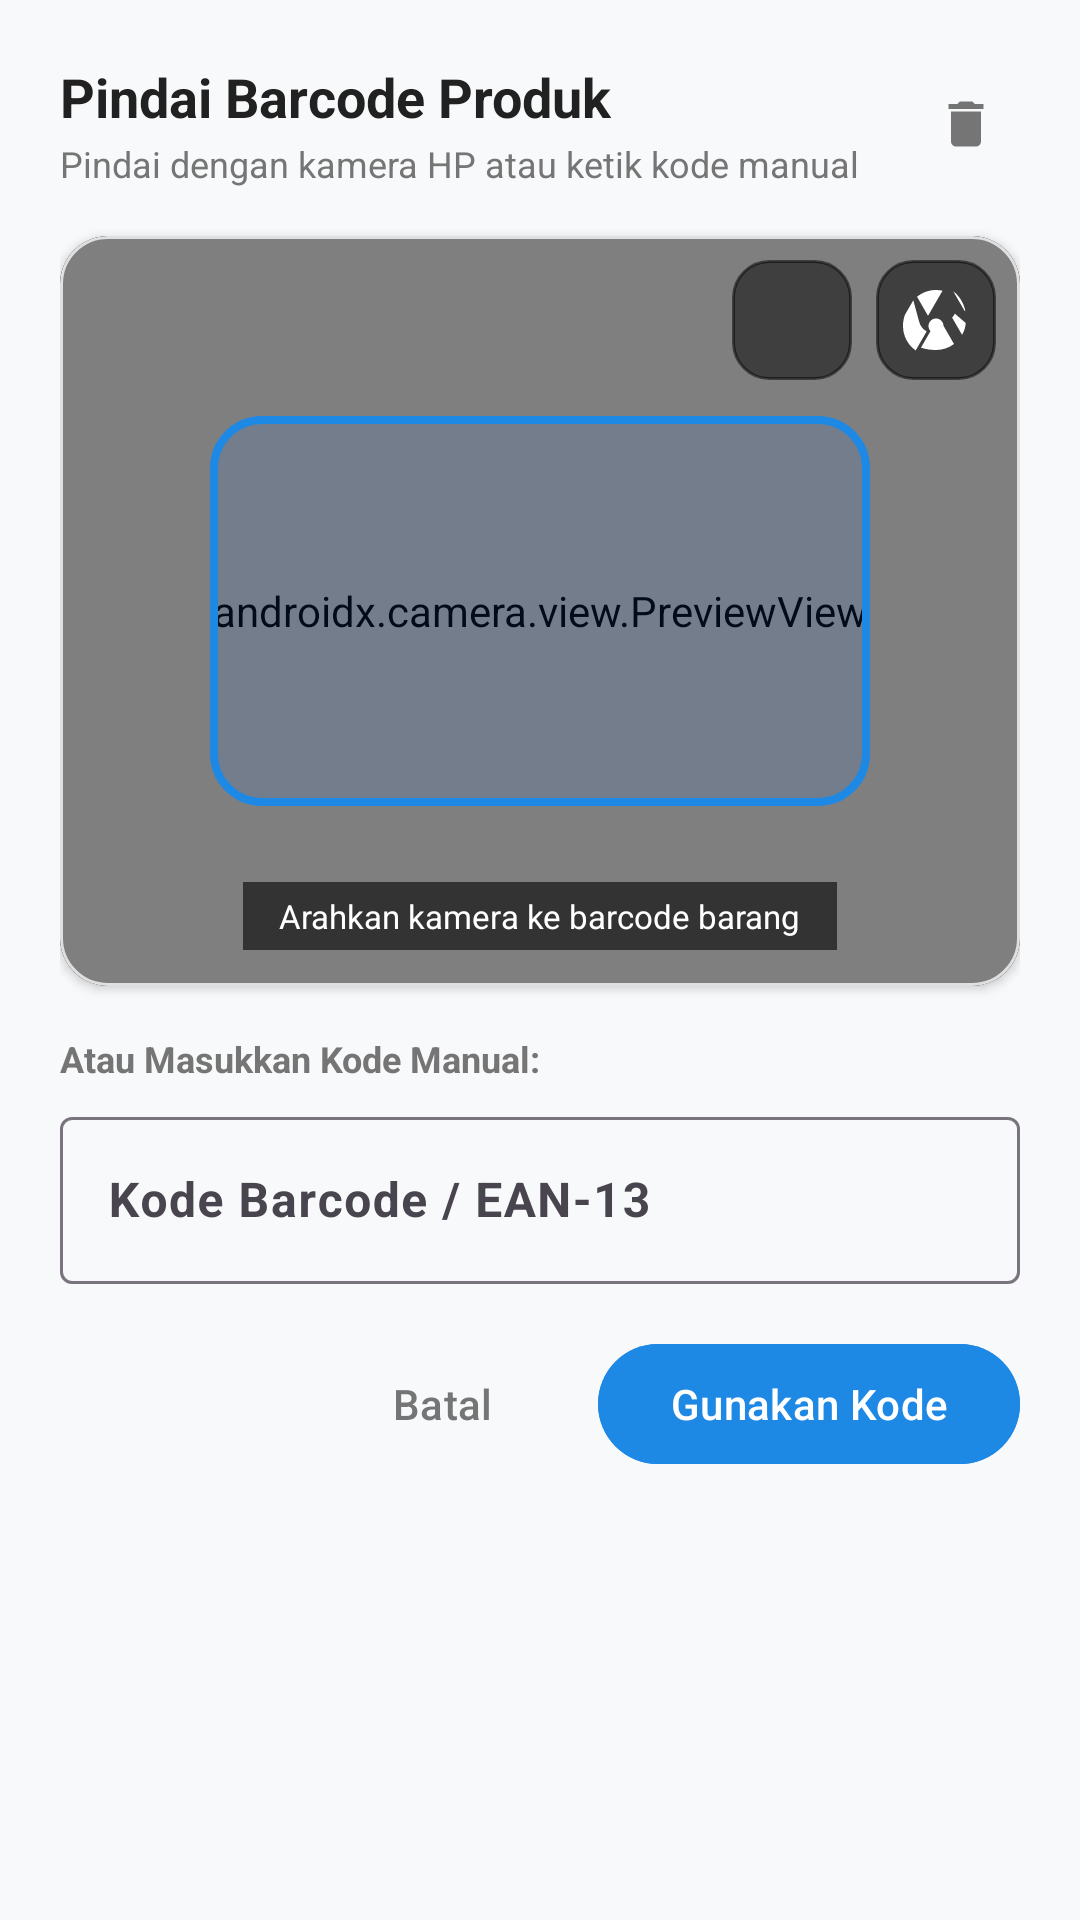

The Android layout XML behind this screen, and the referenced resources:
<!-- AndroidManifest.xml: application theme Theme.AppWarung -->
<!-- res/layout/dialog_scan_barcode.xml -->
<?xml version="1.0" encoding="utf-8"?>
<ScrollView xmlns:android="http://schemas.android.com/apk/res/android"
    xmlns:app="http://schemas.android.com/apk/res-auto"
    xmlns:tools="http://schemas.android.com/tools"
    android:layout_width="match_parent"
    android:layout_height="wrap_content"
    android:fillViewport="true">

    <LinearLayout
        android:layout_width="match_parent"
        android:layout_height="wrap_content"
        android:orientation="vertical"
        android:padding="20dp">

        
        <LinearLayout
            android:layout_width="match_parent"
            android:layout_height="wrap_content"
            android:gravity="center_vertical"
            android:orientation="horizontal">

            <LinearLayout
                android:layout_width="0dp"
                android:layout_height="wrap_content"
                android:layout_weight="1"
                android:orientation="vertical">

                <TextView
                    android:layout_width="wrap_content"
                    android:layout_height="wrap_content"
                    android:text="Pindai Barcode Produk"
                    android:textColor="@color/text_primary"
                    android:textSize="18sp"
                    android:textStyle="bold" />

                <TextView
                    android:layout_width="wrap_content"
                    android:layout_height="wrap_content"
                    android:layout_marginTop="2dp"
                    android:text="Pindai dengan kamera HP atau ketik kode manual"
                    android:textColor="@color/text_secondary"
                    android:textSize="12sp" />

            </LinearLayout>

            <ImageButton
                android:id="@+id/btn_close_dialog"
                android:layout_width="36dp"
                android:layout_height="36dp"
                android:background="?attr/selectableItemBackgroundBorderless"
                android:contentDescription="Tutup"
                android:src="@drawable/ic_delete_24"
                app:tint="@color/text_secondary" />

        </LinearLayout>

        
        <com.google.android.material.card.MaterialCardView
            android:layout_width="match_parent"
            android:layout_height="250dp"
            android:layout_marginTop="16dp"
            app:cardCornerRadius="16dp"
            app:cardElevation="2dp"
            app:strokeColor="@color/border_color"
            app:strokeWidth="1dp"
            app:cardBackgroundColor="@color/black">

            <FrameLayout
                android:layout_width="match_parent"
                android:layout_height="match_parent">

                
                <androidx.camera.view.PreviewView
                    android:id="@+id/preview_view"
                    android:layout_width="match_parent"
                    android:layout_height="match_parent" />

                
                <View
                    android:id="@+id/view_finder_frame"
                    android:layout_width="220dp"
                    android:layout_height="130dp"
                    android:layout_gravity="center"
                    android:background="@drawable/bg_scan_target_frame" />

                
                <TextView
                    android:id="@+id/tv_scanner_guide"
                    android:layout_width="wrap_content"
                    android:layout_height="wrap_content"
                    android:layout_gravity="bottom|center_horizontal"
                    android:layout_marginBottom="12dp"
                    android:background="#99000000"
                    android:paddingHorizontal="12dp"
                    android:paddingVertical="4dp"
                    android:text="Arahkan kamera ke barcode barang"
                    android:textColor="@color/white"
                    android:textSize="11sp" />

                
                <LinearLayout
                    android:layout_width="match_parent"
                    android:layout_height="wrap_content"
                    android:layout_gravity="top"
                    android:gravity="end"
                    android:padding="8dp">

                    <ImageButton
                        android:id="@+id/btn_toggle_flash"
                        android:layout_width="40dp"
                        android:layout_height="40dp"
                        android:background="@drawable/bg_badge_normal_stock"
                        android:backgroundTint="#80000000"
                        android:contentDescription="Senter Flash"
                        android:src="@drawable/ic_flash_on_24"
                        app:tint="@color/white" />

                    <ImageButton
                        android:id="@+id/btn_switch_camera"
                        android:layout_width="40dp"
                        android:layout_height="40dp"
                        android:layout_marginStart="8dp"
                        android:background="@drawable/bg_badge_normal_stock"
                        android:backgroundTint="#80000000"
                        android:contentDescription="Ganti Kamera"
                        android:src="@drawable/ic_camera_switch_24"
                        app:tint="@color/white" />

                </LinearLayout>

                
                <LinearLayout
                    android:id="@+id/layout_permission_denied"
                    android:layout_width="match_parent"
                    android:layout_height="match_parent"
                    android:background="#F2FFFFFF"
                    android:gravity="center"
                    android:orientation="vertical"
                    android:padding="20dp"
                    android:visibility="gone">

                    <ImageView
                        android:layout_width="48dp"
                        android:layout_height="48dp"
                        android:contentDescription="Kamera"
                        android:src="@drawable/ic_qr_code_scanner_24"
                        app:tint="@color/primary" />

                    <TextView
                        android:layout_width="wrap_content"
                        android:layout_height="wrap_content"
                        android:layout_marginTop="8dp"
                        android:text="Izin Kamera Diperlukan"
                        android:textColor="@color/text_primary"
                        android:textSize="15sp"
                        android:textStyle="bold" />

                    <TextView
                        android:layout_width="wrap_content"
                        android:layout_height="wrap_content"
                        android:layout_marginTop="4dp"
                        android:gravity="center"
                        android:text="Aktifkan izin kamera untuk memindai barcode produk secara instan."
                        android:textColor="@color/text_secondary"
                        android:textSize="12sp" />

                    <com.google.android.material.button.MaterialButton
                        android:id="@+id/btn_request_permission"
                        style="@style/Widget.Material3.Button.TonalButton"
                        android:layout_width="wrap_content"
                        android:layout_height="38dp"
                        android:layout_marginTop="12dp"
                        android:text="Beri Izin Kamera"
                        android:textColor="@color/primary"
                        android:textSize="12sp"
                        app:cornerRadius="8dp" />

                </LinearLayout>

            </FrameLayout>

        </com.google.android.material.card.MaterialCardView>

        
        <TextView
            android:layout_width="wrap_content"
            android:layout_height="wrap_content"
            android:layout_marginTop="16dp"
            android:text="Atau Masukkan Kode Manual:"
            android:textColor="@color/text_secondary"
            android:textSize="12sp"
            android:textStyle="bold" />

        
        <com.google.android.material.textfield.TextInputLayout
            android:id="@+id/til_barcode_scan_input"
            style="@style/Widget.Material3.TextInputLayout.OutlinedBox"
            android:layout_width="match_parent"
            android:layout_height="wrap_content"
            android:layout_marginTop="6dp"
            android:hint="Kode Barcode / EAN-13"
            app:endIconMode="clear_text">

            <com.google.android.material.textfield.TextInputEditText
                android:id="@+id/et_barcode_scan_input"
                android:layout_width="match_parent"
                android:layout_height="wrap_content"
                android:imeOptions="actionDone"
                android:inputType="number"
                android:textSize="16sp"
                android:textStyle="bold" />

        </com.google.android.material.textfield.TextInputLayout>

        
        <LinearLayout
            android:layout_width="match_parent"
            android:layout_height="wrap_content"
            android:layout_marginTop="16dp"
            android:gravity="end"
            android:orientation="horizontal">

            <com.google.android.material.button.MaterialButton
                android:id="@+id/btn_cancel_barcode_scan"
                style="@style/Widget.Material3.Button.TextButton"
                android:layout_width="wrap_content"
                android:layout_height="wrap_content"
                android:text="Batal"
                android:textColor="@color/text_secondary" />

            <com.google.android.material.button.MaterialButton
                android:id="@+id/btn_confirm_barcode_scan"
                android:layout_width="wrap_content"
                android:layout_height="wrap_content"
                android:layout_marginStart="8dp"
                android:backgroundTint="@color/primary"
                android:text="Gunakan Kode"
                android:textColor="@color/white" />

        </LinearLayout>

    </LinearLayout>

</ScrollView>
<!-- resources referenced by this layout -->
<resources>
  <color name="black">#000000</color>
  <color name="border_color">#E0E0E0</color>
  <color name="primary">#1E88E5</color>
  <color name="text_primary">#212121</color>
  <color name="text_secondary">#757575</color>
  <color name="white">#FFFFFF</color>
  <!-- drawable bg_badge_normal_stock (drawable) -->
  <?xml version="1.0" encoding="utf-8"?>
  <shape xmlns:android="http://schemas.android.com/apk/res/android"
      android:shape="rectangle">
      <corners android:radius="12dp" />
      <solid android:color="@color/color_stock_normal_bg" />
      <stroke
          android:width="1dp"
          android:color="@color/color_success" />
  </shape>
  <!-- drawable bg_scan_target_frame (drawable) -->
  <shape xmlns:android="http://schemas.android.com/apk/res/android"
      android:shape="rectangle">
      <corners android:radius="16dp" />
      <stroke
          android:width="2.5dp"
          android:color="@color/primary" />
      <solid android:color="#1A0D6EFD" />
  </shape>
  <!-- drawable ic_camera_switch_24 (drawable) -->
  <vector xmlns:android="http://schemas.android.com/apk/res/android"
      android:width="24dp"
      android:height="24dp"
      android:viewportWidth="24"
      android:viewportHeight="24">
    <path
        android:fillColor="#FFFFFFFF"
        android:pathData="M9.4,10.5l4.77,-8.26C13.47,2.09 12.75,2 12,2c-2.4,0 -4.6,0.85 -6.32,2.25l3.66,6.35c0.02,-0.03 0.04,-0.07 0.06,-0.1zM21.54,8.98L17.75,2.44C19.78,3.99 21.26,6.32 21.78,9.02l-0.24,-0.04zM4.44,5.43L1.64,10.27C1.23,11.39 1,12.67 1,14c0,3.37 1.67,6.35 4.22,8.14l3.67,-6.35c-1.3,-0.69 -2.26,-1.93 -2.57,-3.44l-1.88,-6.92zM21.9,13c-0.08,1.44 -0.5,2.78 -1.21,3.94l-3.32,-5.75c0.39,-0.36 0.7,-0.81 0.9,-1.32l3.63,3.13zM14.5,14c0,-1.38 -1.12,-2.5 -2.5,-2.5s-2.5,1.12 -2.5,2.5 1.12,2.5 2.5,2.5 2.5,-1.12 2.5,-2.5zM12,22c2.25,0 4.33,-0.74 6,-2l-3.72,-6.44c-0.65,0.87 -1.67,1.44 -2.83,1.44 -0.28,0 -0.55,-0.04 -0.81,-0.1l-3.66,6.34C8.42,21.7 10.15,22 12,22z"/>
  </vector>
  <!-- drawable ic_delete_24 (drawable) -->
  <vector xmlns:android="http://schemas.android.com/apk/res/android"
      android:width="20dp"
      android:height="20dp"
      android:viewportWidth="24"
      android:viewportHeight="24">
      <path
          android:fillColor="@color/color_danger"
          android:pathData="M6,19c0,1.1 0.9,2 2,2h8c1.1,0 2,-0.9 2,-2V7H6v12zM19,4h-3.5l-1,-1h-5l-1,1H5v2h14V4z" />
  </vector>
  <!-- drawable ic_qr_code_scanner_24 (drawable) -->
  <vector xmlns:android="http://schemas.android.com/apk/res/android"
      android:width="24dp"
      android:height="24dp"
      android:viewportWidth="24"
      android:viewportHeight="24">
      <path
          android:fillColor="@color/primary"
          android:pathData="M9.5,6.5v3h-3v-3h3M11,5H5v6h6V5zM9.5,14.5v3h-3v-3h3M11,13H5v6h6v-6zM17.5,6.5v3h-3v-3h3M19,5h-6v6h6V5zM13,13h1.5v1.5H13V13zM14.5,14.5H16V16h-1.5v-1.5zM16,13h1.5v1.5H16V13zM13,16h1.5v1.5H13V16zM14.5,17.5H16V19h-1.5v-1.5zM16,16h1.5v1.5H16V16zM17.5,14.5H19V16h-1.5v-1.5zM17.5,17.5H19V19h-1.5v-1.5zM22,7h-2V4h-3V2h5v5zM22,22v-5h-2v3h-3v2h5zM2,22h5v-2H4v-3H2v5zM2,2v5h2V4h3V2H2z" />
  </vector>
  <style name="Theme.AppWarung" parent="Theme.Material3.DayNight.NoActionBar">
          <item name="colorPrimary">@color/primary</item>
          <item name="colorSecondary">@color/secondary</item>
          <item name="android:statusBarColor">@color/primary_dark</item>
          <item name="android:windowBackground">@color/background</item>
      </style>
  <color name="color_stock_normal_bg">#E8F5E9</color>
  <color name="color_success">#43A047</color>
  <color name="color_danger">#E53935</color>
  <color name="secondary">#2E7D32</color>
  <color name="primary_dark">#1565C0</color>
  <color name="background">#F8F9FA</color>
</resources>
